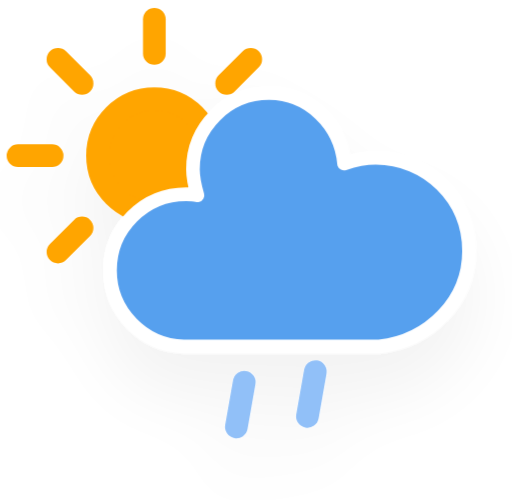
t = 0.00 s
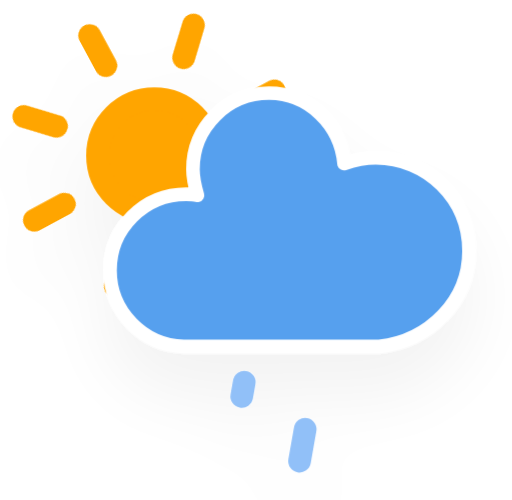
t = 1.54 s
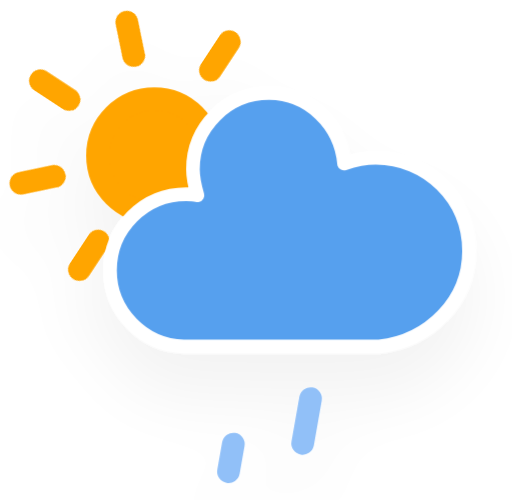
t = 3.08 s
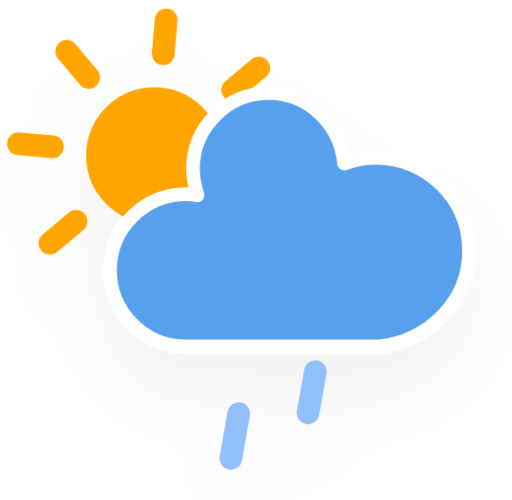
t = 4.63 s
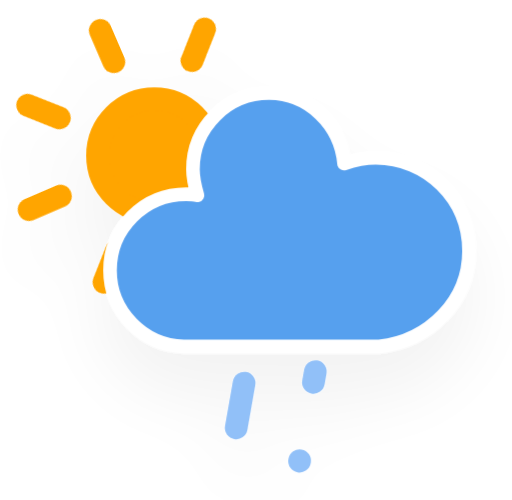
t = 6.17 s
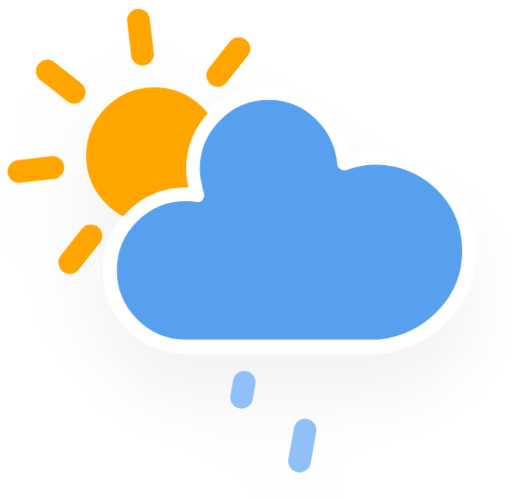
t = 7.71 s

The animated SVG that drew these frames (rendered in a browser with its animation timeline set to each time). Animation: 2 CSS @keyframes rules; one cycle of 9.25 s, repeats indefinitely.

<?xml version="1.0" encoding="utf-8"?>
<svg version="1.1" width="64" height="64" viewBox="6.414 12.318 45.07 43.977" xmlns="http://www.w3.org/2000/svg">
  <defs>
    <filter id="blur" width="200%" height="200%">
      <feGaussianBlur in="SourceAlpha" stdDeviation="3"/>
      <feOffset dx="0" dy="4" result="offsetblur"/>
      <feComponentTransfer>
        <feFuncA type="linear" slope="0.05"/>
      </feComponentTransfer>
      <feMerge>
        <feMergeNode/>
        <feMergeNode in="SourceGraphic"/>
      </feMerge>
    </filter>
    <style type="text/css">
/*
** SUN
*/
@keyframes am-weather-sun {
  0% {
    -webkit-transform: rotate(0deg);
       -moz-transform: rotate(0deg);
        -ms-transform: rotate(0deg);
            transform: rotate(0deg);
  }

  100% {
    -webkit-transform: rotate(360deg);
       -moz-transform: rotate(360deg);
        -ms-transform: rotate(360deg);
            transform: rotate(360deg);
  }
}

.am-weather-sun {
  -webkit-animation-name: am-weather-sun;
     -moz-animation-name: am-weather-sun;
      -ms-animation-name: am-weather-sun;
          animation-name: am-weather-sun;
  -webkit-animation-duration: 9s;
     -moz-animation-duration: 9s;
      -ms-animation-duration: 9s;
          animation-duration: 9s;
  -webkit-animation-timing-function: linear;
     -moz-animation-timing-function: linear;
      -ms-animation-timing-function: linear;
          animation-timing-function: linear;
  -webkit-animation-iteration-count: infinite;
     -moz-animation-iteration-count: infinite;
      -ms-animation-iteration-count: infinite;
          animation-iteration-count: infinite;
}

/*
** RAIN
*/
@keyframes am-weather-rain {
  0% {
    stroke-dashoffset: 0;
  }

  100% {
    stroke-dashoffset: -100;
  }
}

.am-weather-rain-1 {
  -webkit-animation-name: am-weather-rain;
     -moz-animation-name: am-weather-rain;
      -ms-animation-name: am-weather-rain;
          animation-name: am-weather-rain;
  -webkit-animation-duration: 8s;
     -moz-animation-duration: 8s;
      -ms-animation-duration: 8s;
          animation-duration: 8s;
  -webkit-animation-timing-function: linear;
     -moz-animation-timing-function: linear;
      -ms-animation-timing-function: linear;
          animation-timing-function: linear;
  -webkit-animation-iteration-count: infinite;
     -moz-animation-iteration-count: infinite;
      -ms-animation-iteration-count: infinite;
          animation-iteration-count: infinite;
}

.am-weather-rain-2 {
  -webkit-animation-name: am-weather-rain;
     -moz-animation-name: am-weather-rain;
      -ms-animation-name: am-weather-rain;
          animation-name: am-weather-rain;
  -webkit-animation-delay: 0.25s;
     -moz-animation-delay: 0.25s;
      -ms-animation-delay: 0.25s;
          animation-delay: 0.25s;
  -webkit-animation-duration: 8s;
     -moz-animation-duration: 8s;
      -ms-animation-duration: 8s;
          animation-duration: 8s;
  -webkit-animation-timing-function: linear;
     -moz-animation-timing-function: linear;
      -ms-animation-timing-function: linear;
          animation-timing-function: linear;
  -webkit-animation-iteration-count: infinite;
     -moz-animation-iteration-count: infinite;
      -ms-animation-iteration-count: infinite;
          animation-iteration-count: infinite;
}
        </style>
  </defs>
  <g filter="url(#blur)" id="rainy-3">
    <g transform="translate(20,10)">
      <g transform="translate(0,16)">
        <g class="am-weather-sun">
          <g>
            <line fifll="none" stroke="orange" stroke-linecap="round" stroke-width="2" transform="translate(0,9)" x1="0" x2="0" y1="0" y2="3"/>
          </g>
          <g transform="rotate(45)">
            <line fill="none" stroke="orange" stroke-linecap="round" stroke-width="2" transform="translate(0,9)" x1="0" x2="0" y1="0" y2="3"/>
          </g>
          <g transform="rotate(90)">
            <line fill="none" stroke="orange" stroke-linecap="round" stroke-width="2" transform="translate(0,9)" x1="0" x2="0" y1="0" y2="3"/>
          </g>
          <g transform="rotate(135)">
            <line fill="none" stroke="orange" stroke-linecap="round" stroke-width="2" transform="translate(0,9)" x1="0" x2="0" y1="0" y2="3"/>
          </g>
          <g transform="rotate(180)">
            <line fill="none" stroke="orange" stroke-linecap="round" stroke-width="2" transform="translate(0,9)" x1="0" x2="0" y1="0" y2="3"/>
          </g>
          <g transform="rotate(225)">
            <line fill="none" stroke="orange" stroke-linecap="round" stroke-width="2" transform="translate(0,9)" x1="0" x2="0" y1="0" y2="3"/>
          </g>
          <g transform="rotate(270)">
            <line fill="none" stroke="orange" stroke-linecap="round" stroke-width="2" transform="translate(0,9)" x1="0" x2="0" y1="0" y2="3"/>
          </g>
          <g transform="rotate(315)">
            <line fill="none" stroke="orange" stroke-linecap="round" stroke-width="2" transform="translate(0,9)" x1="0" x2="0" y1="0" y2="3"/>
          </g>
        </g>
        <circle cx="0" cy="0" fill="orange" r="5" stroke="orange" stroke-width="2"/>
      </g>
      <g>
        <path d="M47.7,35.4c0-4.6-3.7-8.2-8.2-8.2c-1,0-1.9,0.2-2.8,0.5c-0.3-3.4-3.1-6.2-6.6-6.2c-3.7,0-6.7,3-6.7,6.7c0,0.8,0.2,1.6,0.4,2.3    c-0.3-0.1-0.7-0.1-1-0.1c-3.7,0-6.7,3-6.7,6.7c0,3.6,2.9,6.6,6.5,6.7l17.2,0C44.2,43.3,47.7,39.8,47.7,35.4z" fill="#57A0EE" stroke="white" stroke-linejoin="round" stroke-width="1.2" transform="translate(-20,-11)"/>
      </g>
    </g>
    <g transform="translate(34,46), rotate(10)">
      <line class="am-weather-rain-1" fill="none" stroke="#91C0F8" stroke-dasharray="4,7" stroke-linecap="round" stroke-width="2" transform="translate(-6,1)" x1="0" x2="0" y1="0" y2="8"/>
      <line class="am-weather-rain-2" fill="none" stroke="#91C0F8" stroke-dasharray="4,7" stroke-linecap="round" stroke-width="2" transform="translate(0,-1)" x1="0" x2="0" y1="0" y2="8"/>
    </g>
  </g>
</svg>